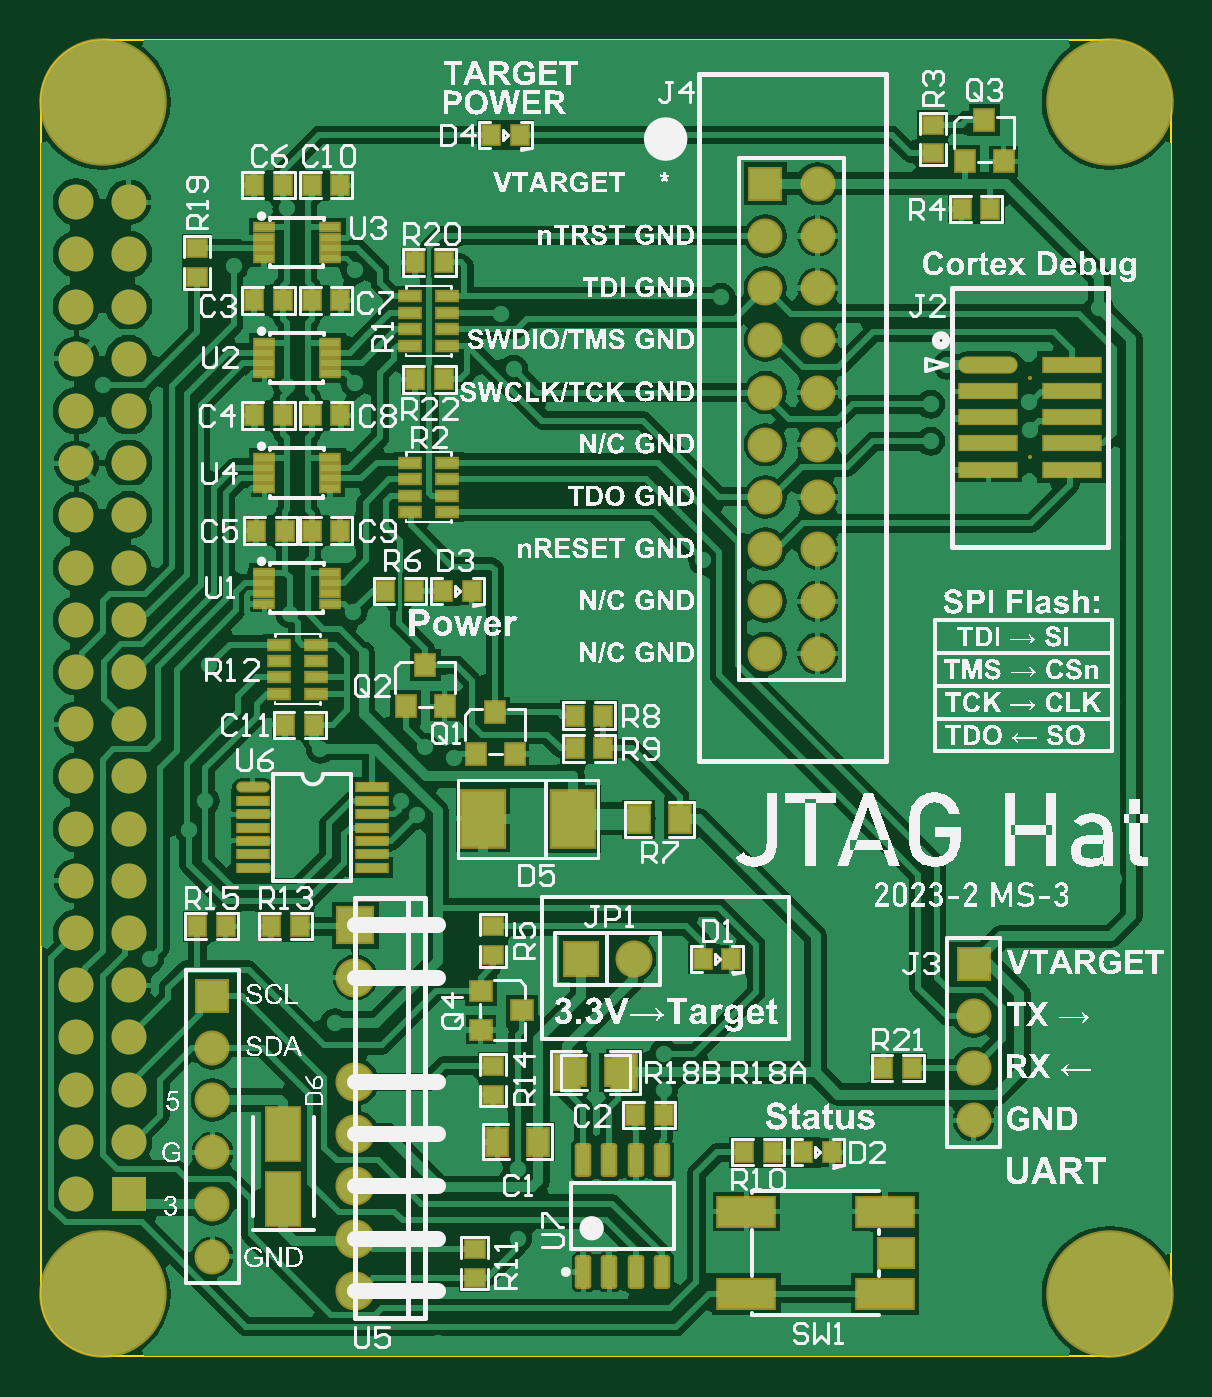
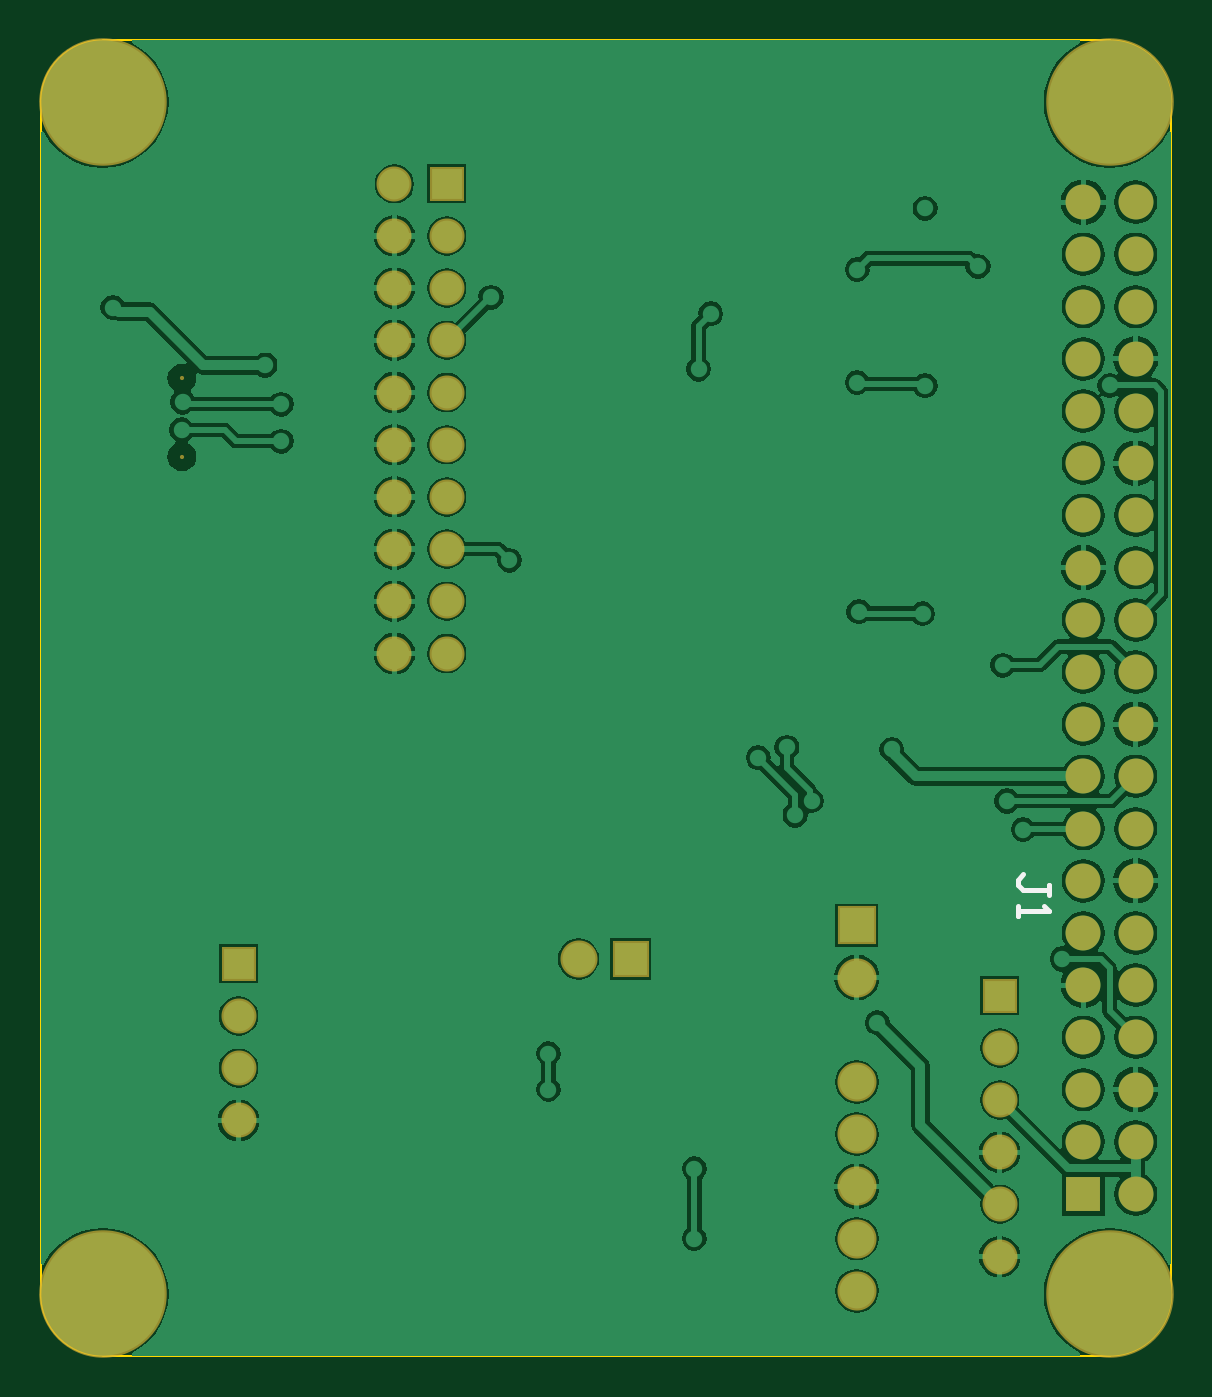
Circuit board: 9 layer files. Board 55.0 x 64.0 mm.
- bottom_copper: PCB1.GBL (74324 bytes)
- bottom_silk: PCB1.GBO (535 bytes)
- paste: PCB1.GBP (285 bytes)
- bottom_mask: PCB1.GBS (2699 bytes)
- outline: PCB1.GM1 (753 bytes)
- top_copper: PCB1.GTL (98249 bytes)
- top_silk: PCB1.GTO (617350 bytes)
- paste: PCB1.GTP (12634 bytes)
- top_mask: PCB1.GTS (7867 bytes)

=== bottom_copper: PCB1.GBL (74324 bytes, source omitted) ===
=== bottom_silk: PCB1.GBO ===
G04*
G04 #@! TF.GenerationSoftware,Altium Limited,Altium Designer,22.6.1 (34)*
G04*
G04 Layer_Color=10275833*
%FSAX44Y44*%
%MOMM*%
G71*
G04*
G04 #@! TF.SameCoordinates,3ED828DF-7C99-4F06-8B8B-480B9A04C0B7*
G04*
G04*
G04 #@! TF.FilePolarity,Positive*
G04*
G01*
G75*
%ADD10C,0.2540*%
D10*
X01180113Y00735850D02*
Y00740928D01*
Y00738389D01*
X01192808D01*
X01195348Y00740928D01*
Y00743467D01*
X01192808Y00746007D01*
X01195348Y00730772D02*
Y00725693D01*
Y00728232D01*
X01180113D01*
X01182652Y00730772D01*
M02*

=== paste: PCB1.GBP ===
G04*
G04 #@! TF.GenerationSoftware,Altium Limited,Altium Designer,22.6.1 (34)*
G04*
G04 Layer_Color=3707366*
%FSAX44Y44*%
%MOMM*%
G71*
G04*
G04 #@! TF.SameCoordinates,3ED828DF-7C99-4F06-8B8B-480B9A04C0B7*
G04*
G04*
G04 #@! TF.FilePolarity,Positive*
G04*
G01*
G75*
M02*

=== bottom_mask: PCB1.GBS ===
G04*
G04 #@! TF.GenerationSoftware,Altium Limited,Altium Designer,22.6.1 (34)*
G04*
G04 Layer_Color=16711935*
%FSAX44Y44*%
%MOMM*%
G71*
G04*
G04 #@! TF.SameCoordinates,3ED828DF-7C99-4F06-8B8B-480B9A04C0B7*
G04*
G04*
G04 #@! TF.FilePolarity,Negative*
G04*
G01*
G75*
%ADD49R,1.7032X1.7032*%
%ADD50C,1.7032*%
%ADD51C,1.8032*%
%ADD52R,1.8032X1.8032*%
%ADD53C,1.7000*%
%ADD54R,1.7000X1.7000*%
%ADD55C,6.2032*%
%ADD56C,1.9032*%
%ADD57R,1.9032X1.9032*%
%ADD58C,0.2032*%
D49*
X01204230Y00687050D02*
D03*
X01473289Y01082120D02*
D03*
X01574569Y00702489D02*
D03*
D50*
X01204230Y00661650D02*
D03*
Y00636250D02*
D03*
Y00610850D02*
D03*
Y00585450D02*
D03*
Y00560050D02*
D03*
X01498689Y01082120D02*
D03*
X01473289Y01056720D02*
D03*
X01498689D02*
D03*
X01473289Y01031320D02*
D03*
X01498689D02*
D03*
X01473289Y01005920D02*
D03*
X01498689D02*
D03*
X01473289Y00980520D02*
D03*
X01498689D02*
D03*
X01473289Y00955120D02*
D03*
X01498689D02*
D03*
X01473289Y00929720D02*
D03*
X01498689D02*
D03*
X01473289Y00904320D02*
D03*
X01498689D02*
D03*
X01473289Y00878920D02*
D03*
X01498689D02*
D03*
X01473289Y00853520D02*
D03*
X01498689D02*
D03*
X01574569Y00626289D02*
D03*
Y00651689D02*
D03*
Y00677089D02*
D03*
D51*
X01409130Y00704850D02*
D03*
D52*
X01383730D02*
D03*
D53*
X01138030Y01073150D02*
D03*
X01163430D02*
D03*
X01138030Y01047750D02*
D03*
X01163430D02*
D03*
X01138030Y01022350D02*
D03*
X01163430D02*
D03*
X01138030Y00996950D02*
D03*
X01163430D02*
D03*
X01138030Y00971550D02*
D03*
X01163430D02*
D03*
X01138030Y00946150D02*
D03*
X01163430D02*
D03*
X01138030Y00920750D02*
D03*
X01163430D02*
D03*
X01138030Y00895350D02*
D03*
X01163430D02*
D03*
X01138030Y00869950D02*
D03*
X01163430D02*
D03*
X01138030Y00844550D02*
D03*
X01163430D02*
D03*
X01138030Y00819150D02*
D03*
X01163430D02*
D03*
X01138030Y00793750D02*
D03*
X01163430D02*
D03*
X01138030Y00768350D02*
D03*
X01163430D02*
D03*
X01138030Y00742950D02*
D03*
X01163430D02*
D03*
X01138030Y00717550D02*
D03*
X01163430D02*
D03*
X01138030Y00692150D02*
D03*
X01163430D02*
D03*
X01138030Y00666750D02*
D03*
X01163430D02*
D03*
X01138030Y00641350D02*
D03*
X01163430D02*
D03*
X01138030Y00615950D02*
D03*
X01163430D02*
D03*
X01138030Y00590550D02*
D03*
D54*
X01163430D02*
D03*
D55*
X01640730Y01121850D02*
D03*
X01150730D02*
D03*
X01640730Y00541850D02*
D03*
X01150730D02*
D03*
D56*
X01273730Y00543450D02*
D03*
Y00568850D02*
D03*
Y00594250D02*
D03*
Y00619650D02*
D03*
Y00645050D02*
D03*
Y00695850D02*
D03*
D57*
Y00721250D02*
D03*
D58*
X01602089Y00987470D02*
D03*
Y00949370D02*
D03*
M02*

=== outline: PCB1.GM1 ===
G04*
G04 #@! TF.GenerationSoftware,Altium Limited,Altium Designer,22.6.1 (34)*
G04*
G04 Layer_Color=16711935*
%FSAX44Y44*%
%MOMM*%
G71*
G04*
G04 #@! TF.SameCoordinates,3ED828DF-7C99-4F06-8B8B-480B9A04C0B7*
G04*
G04*
G04 #@! TF.FilePolarity,Positive*
G04*
G01*
G75*
%ADD75C,0.1000*%
D75*
X01150730Y01151850D02*
G03*
X01120730Y01121850I00000000J-00030000D01*
G01*
X01670730D02*
G03*
X01640730Y01151850I-00030000J00000000D01*
G01*
Y00511850D02*
G03*
X01670730Y00541850I00000000J00030000D01*
G01*
X01120730D02*
G03*
X01150730Y00511850I00030000J00000000D01*
G01*
X01120730Y00541850D02*
Y01121850D01*
X01150730Y01151850D02*
X01640730D01*
X01670730Y00541850D02*
Y01121850D01*
X01150730Y00511850D02*
X01640730D01*
M02*

=== top_copper: PCB1.GTL (98249 bytes, source omitted) ===
=== top_silk: PCB1.GTO (617350 bytes, source omitted) ===
=== paste: PCB1.GTP (12634 bytes, source omitted) ===
=== top_mask: PCB1.GTS (7867 bytes, source omitted) ===
